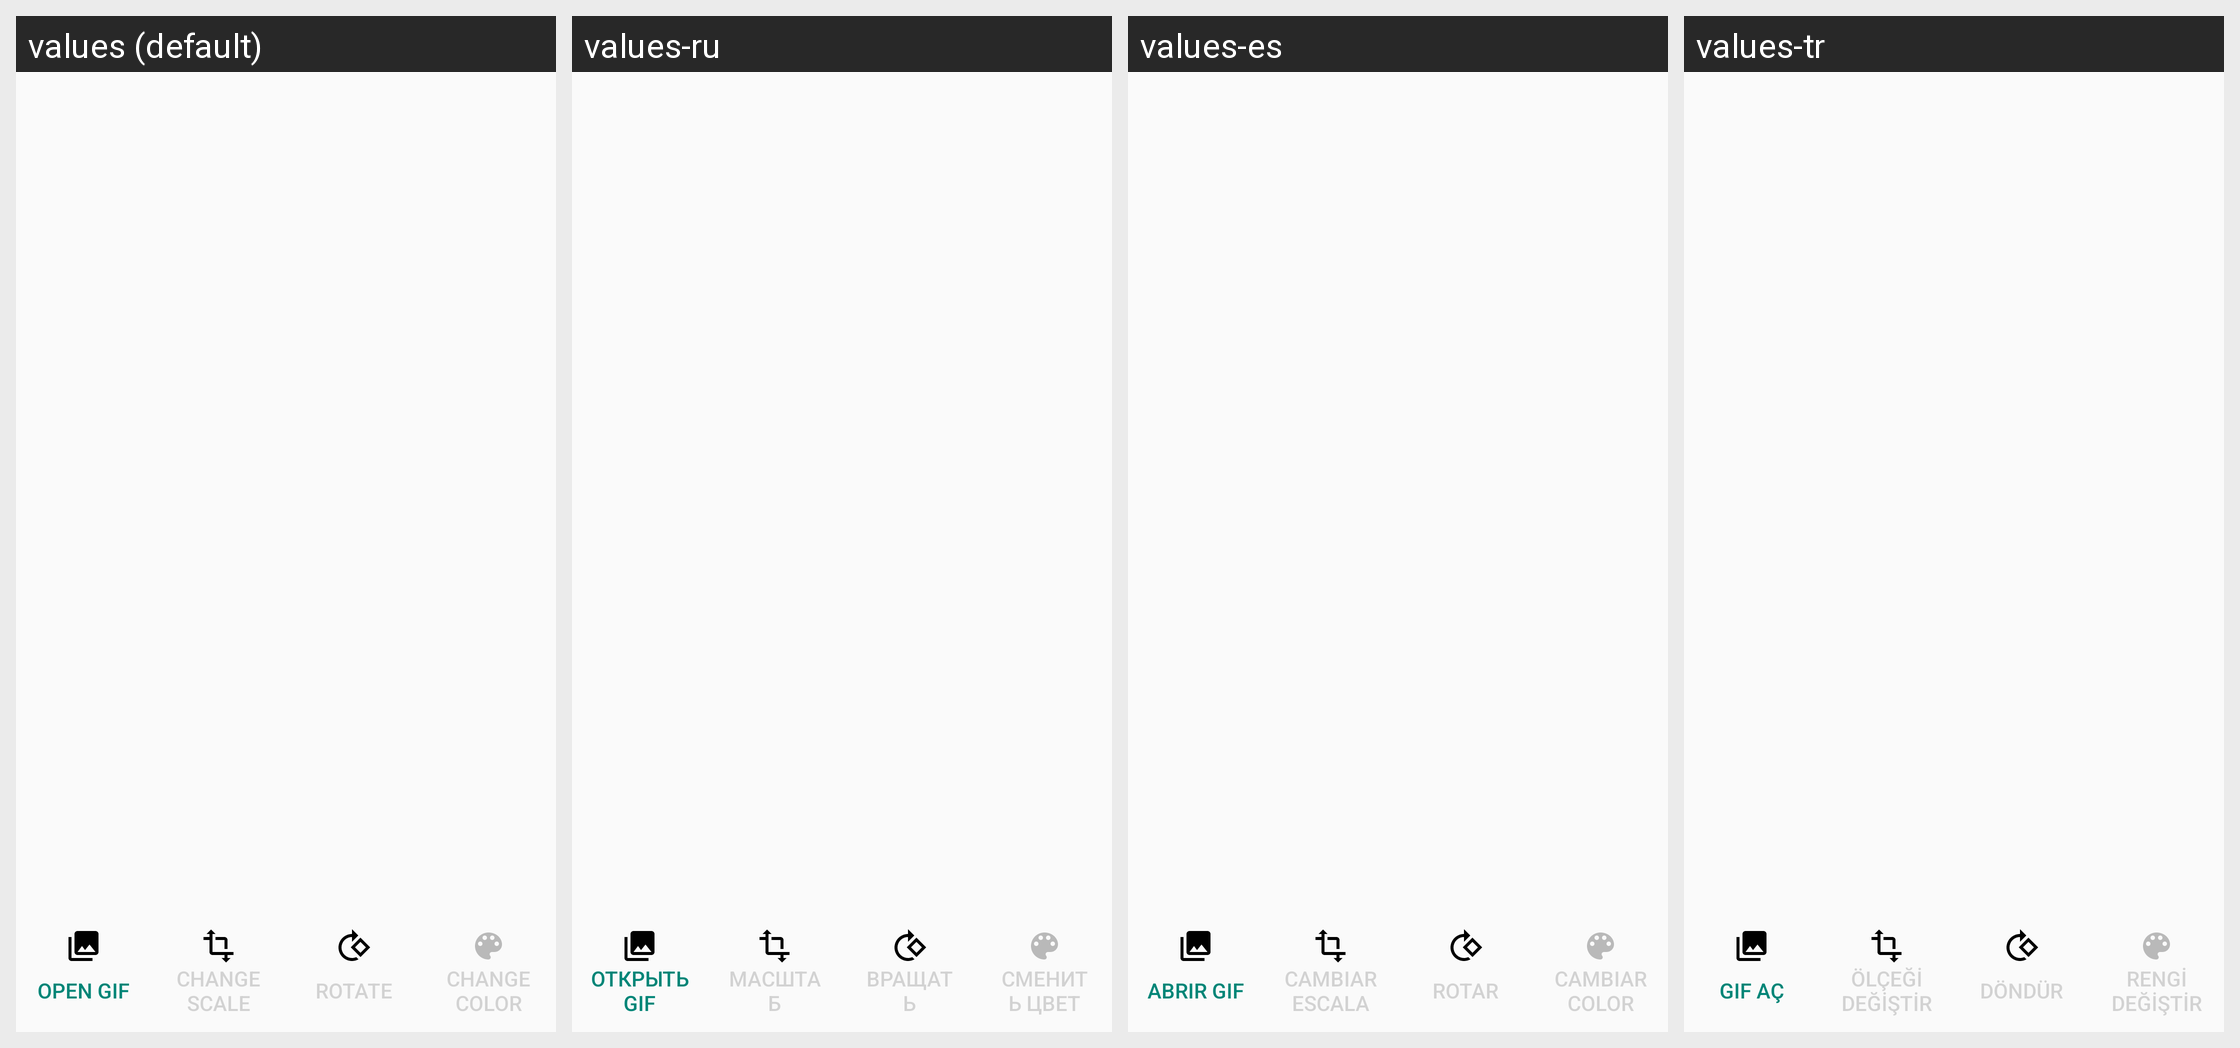

Here is an Android app screen in its default locale and in the app's own translations. Write out the translated-string differences for the strings that appear on this screen.
Android screen res/layout/fragment_setup.xml rendered under 4 locales, left to right: values (default), values-ru, values-es, values-tr. Device: Nexus 5 (rendered at 1080×1920; each locale shown at half size, 540×960, under a caption strip naming it); theme AppTheme.
Other locales in the repository, not shown: values-de, values-eu, values-fr, values-it, values-zh.
Strings drawn on this screen, with the default value and each locale's value (text and hints the layout hard-codes, and strings that could not be matched under every locale, appear in the picture but are not listed):

open_gif
  values: Open GIF
  values-ru: Открыть GIF
  values-es: Abrir GIF
  values-tr: GIF aç

change_scale
  values: Change scale
  values-ru: Масштаб
  values-es: Cambiar escala
  values-tr: Ölçeği değiştir

rotate
  values: Rotate
  values-ru: Вращать
  values-es: Rotar
  values-tr: Döndür

change_color
  values: Change color
  values-ru: Сменить цвет
  values-es: Cambiar color
  values-tr: Rengi değiştir
